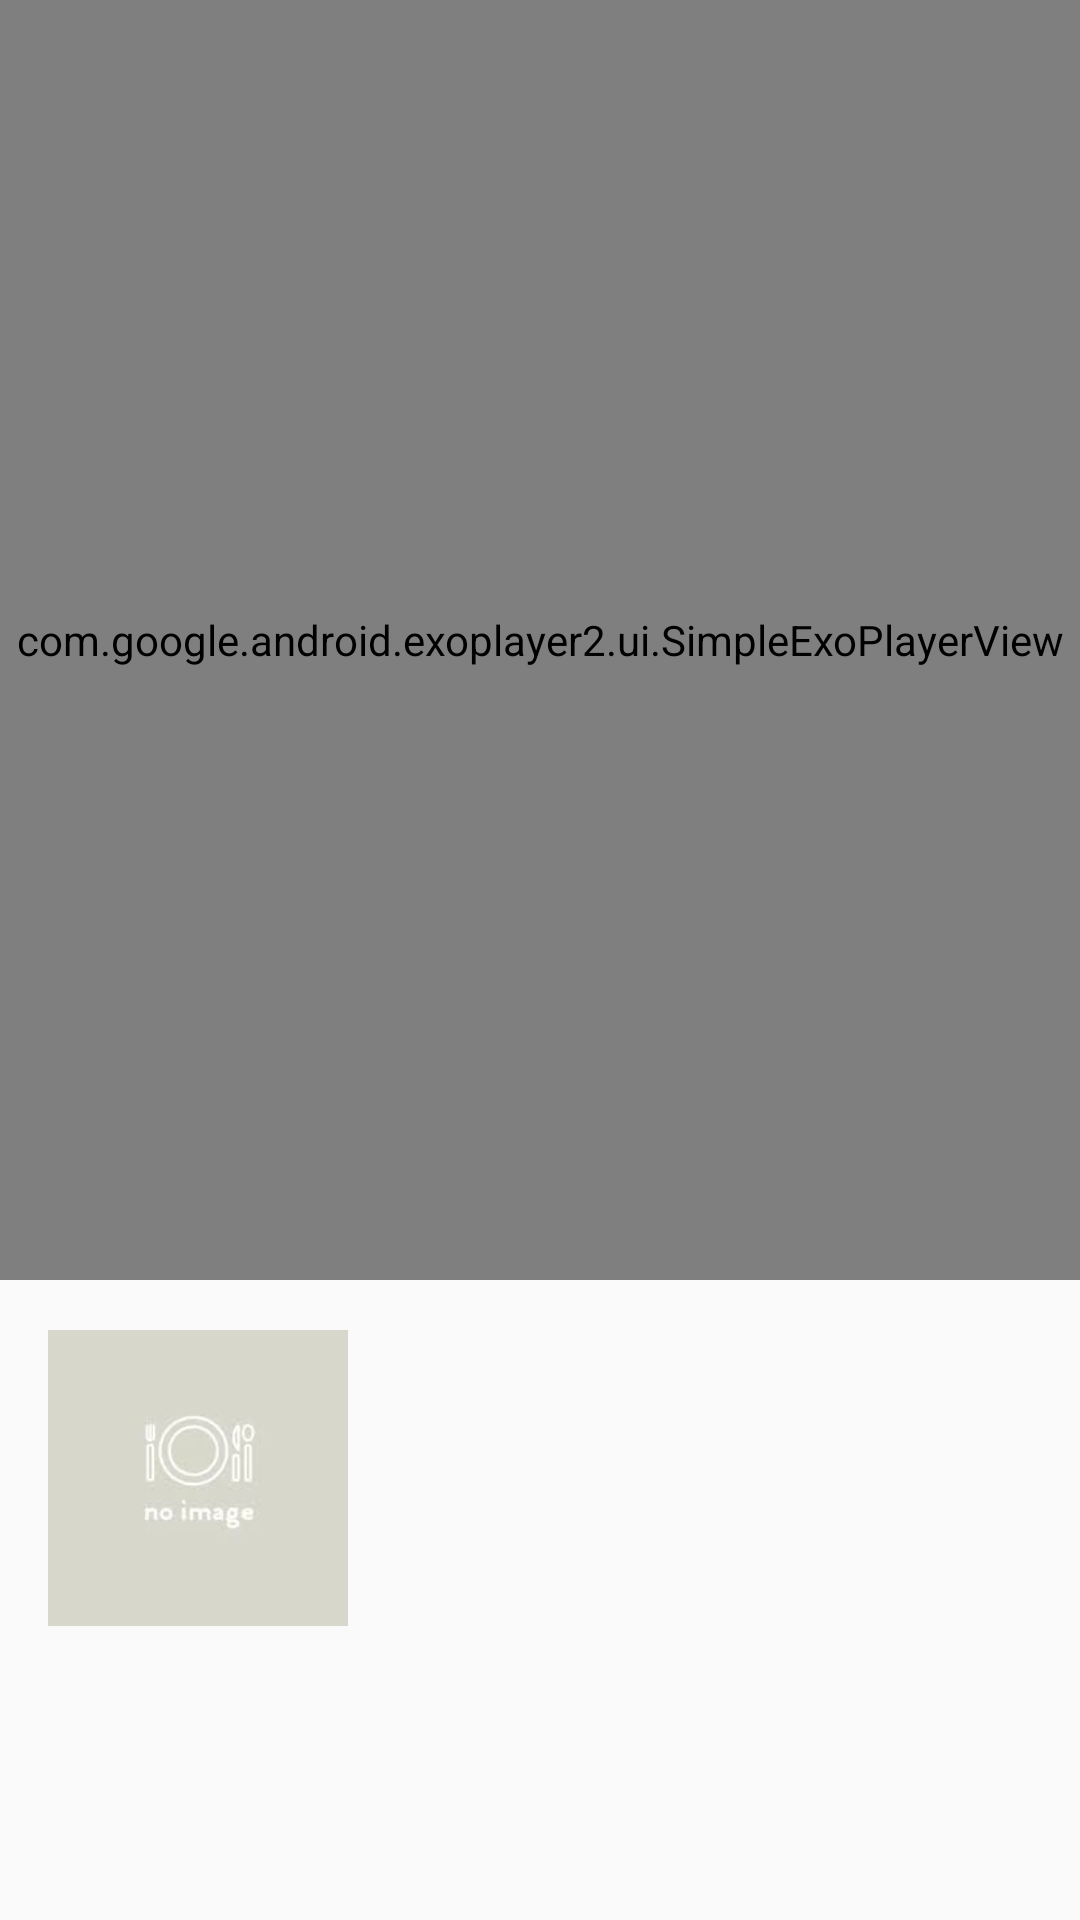

Layout XML and referenced resources for this Android screen:
<!-- AndroidManifest.xml: application theme AppTheme -->
<!-- res/layout/fragment_instructions.xml -->
<?xml version="1.0" encoding="utf-8"?>
<LinearLayout xmlns:android="http://schemas.android.com/apk/res/android"
    xmlns:tools="http://schemas.android.com/tools"
    android:layout_width="match_parent"
    android:layout_height="match_parent"
    android:orientation="vertical"
    tools:context=".ui.InstructionsActivity">
    <FrameLayout
        android:id="@+id/video_container"
        android:layout_width="match_parent"
        android:layout_height="0dp"
        android:layout_weight="2">
        <com.google.android.exoplayer2.ui.SimpleExoPlayerView
            android:id="@+id/playerView"
            android:layout_width="match_parent"
            android:layout_height="match_parent"/>
    </FrameLayout>
    <RelativeLayout
        android:layout_width="match_parent"
        android:layout_height="0dp"
        android:layout_weight="1">
        <ImageView
            android:id="@+id/iv_thumbnail_url"
            android:layout_width="@dimen/image_size"
            android:layout_height="@dimen/image_size"
            android:src="@drawable/placeholder"
            android:layout_marginBottom="@dimen/activity_vertical_margin"
            android:layout_marginEnd="@dimen/activity_horizontal_margin"
            android:layout_marginStart="@dimen/activity_horizontal_margin"
            android:layout_marginTop="@dimen/activity_vertical_margin"/>
        <TextView
            android:id="@+id/instructions"
            android:layout_width="123dp"
            android:layout_height="match_parent"
            android:layout_toEndOf="@+id/iv_thumbnail_url"
            android:layout_alignParentEnd="true"
            android:layout_marginBottom="@dimen/activity_vertical_margin"
            android:layout_marginEnd="@dimen/activity_horizontal_margin"
            android:layout_marginStart="@dimen/activity_horizontal_margin"
            android:layout_marginTop="@dimen/activity_vertical_margin"
            tools:text="Some description" />
    </RelativeLayout>
</LinearLayout>
<!-- resources referenced by this layout -->
<resources>
  <dimen name="activity_horizontal_margin">16dp</dimen>
  <dimen name="activity_vertical_margin">16dp</dimen>
  <dimen name="image_size">100dp</dimen>
  <!-- drawable placeholder: jpg bitmap (drawable, 1546 bytes) -->
  <style name="AppTheme" parent="Theme.AppCompat.Light.DarkActionBar">
          
          <item name="colorPrimary">@color/colorPrimary</item>
          <item name="colorPrimaryDark">@color/colorPrimaryDark</item>
          <item name="colorAccent">@color/colorAccent</item>
  
          <item name="divider_attr">@color/dividerGrey</item>
          <item name="colorDialogBackgroundAttr">@color/darkGrey</item>
          <item name="alertDialogTheme">@style/alertDialog</item>
          <item name="list_background">@color/darkGrey</item>
          <item name="colorTextAttr">@color/colorText</item>
      </style>
  <color name="colorPrimary">#00064b</color>
  <color name="colorPrimaryDark">#000433</color>
  <color name="colorAccent">#FFC107</color>
  <color name="dividerGrey">#607d8b</color>
  <color name="darkGrey">#263238</color>
  <style name="alertDialog" parent="Theme.AppCompat.Dialog.Alert">
          <item name="android:dividerHeight">@dimen/divider</item>
          <item name="android:divider">?attr/divider_attr</item>
          <item name="colorAccent">@color/colorAccent</item>
          <item name="android:background">?attr/colorDialogBackgroundAttr</item>
      </style>
  <color name="colorText">@android:color/white</color>
  <dimen name="divider">1dp</dimen>
</resources>
